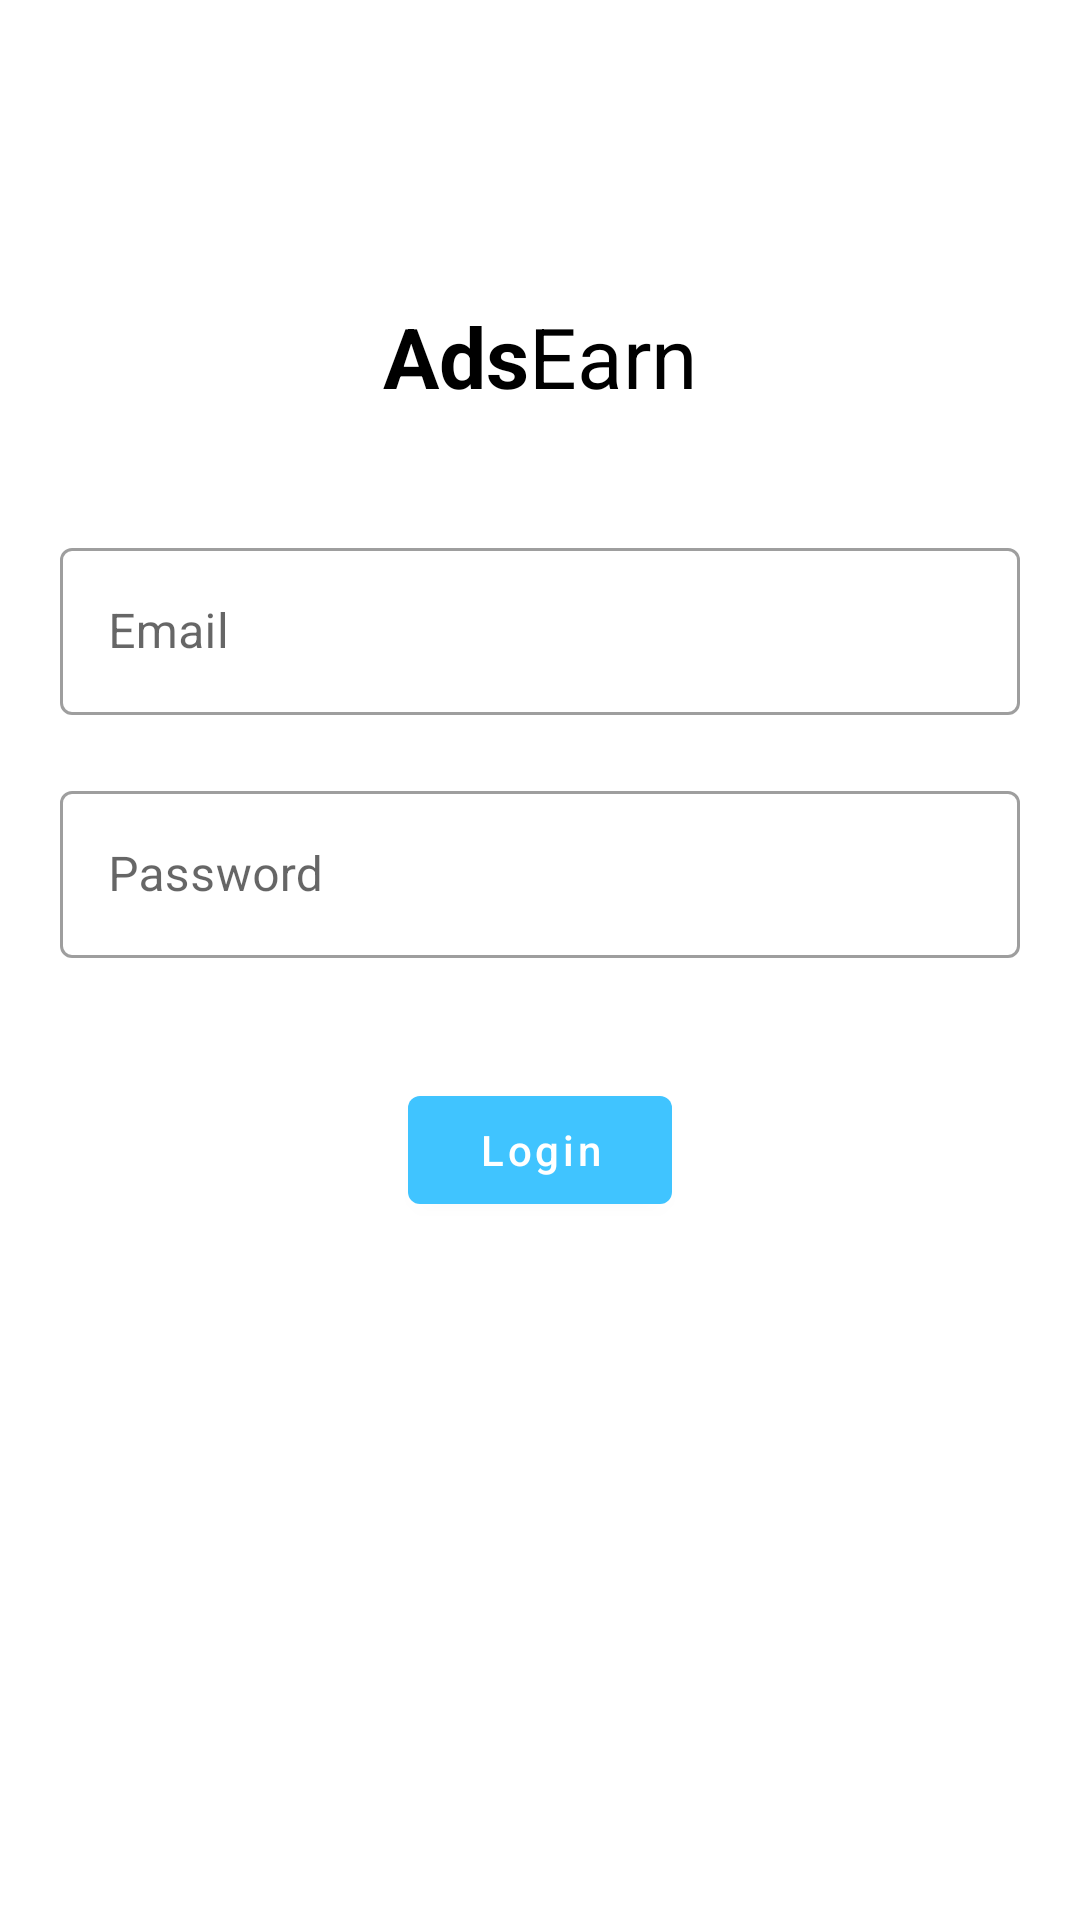

Reconstruct the res/layout file that produces this screen, plus the resources it refers to.
<!-- AndroidManifest.xml: application theme Theme.MajorProjectVersion5 -->
<!-- res/layout/activity_login.xml -->
<?xml version="1.0" encoding="utf-8"?>
<RelativeLayout xmlns:android="http://schemas.android.com/apk/res/android"
    xmlns:tools="http://schemas.android.com/tools"
    android:layout_width="match_parent"
    android:layout_height="match_parent"
    android:layout_centerInParent="true"
    tools:context=".Login">

    <TextView
        android:id="@+id/tvTitle"
        android:layout_width="wrap_content"
        android:layout_height="wrap_content"
        android:layout_centerHorizontal="true"
        android:layout_marginTop="100dp"
        android:text="@string/adsearn"
        android:textColor="@color/black"
        android:textSize="28sp" />

    <com.google.android.material.textfield.TextInputLayout
        android:id="@+id/outlinedTextFieldEmail"
        style="@style/Widget.MaterialComponents.TextInputLayout.OutlinedBox"
        android:layout_width="match_parent"
        android:layout_height="wrap_content"
        android:layout_below="@+id/tvTitle"
        android:layout_centerHorizontal="true"
        android:layout_marginLeft="20dp"
        android:layout_marginTop="40dp"
        android:layout_marginRight="20dp"
        android:hint="@string/email">

        <com.google.android.material.textfield.TextInputEditText
            android:id="@+id/etEmailLogin"
            android:layout_width="match_parent"
            android:layout_height="wrap_content"
            android:maxLines="1" />
    </com.google.android.material.textfield.TextInputLayout>

    <com.google.android.material.textfield.TextInputLayout
        android:id="@+id/outlinedTextFieldPassword"
        style="@style/Widget.MaterialComponents.TextInputLayout.OutlinedBox"
        android:layout_width="match_parent"
        android:layout_height="wrap_content"
        android:layout_below="@id/outlinedTextFieldEmail"
        android:layout_centerHorizontal="true"
        android:layout_marginLeft="20dp"
        android:layout_marginTop="20dp"
        android:layout_marginRight="20dp"
        android:hint="@string/password">

        <com.google.android.material.textfield.TextInputEditText
            android:id="@+id/etPasswordLogin"
            android:layout_width="match_parent"
            android:layout_height="wrap_content"
            android:maxLines="1" />
    </com.google.android.material.textfield.TextInputLayout>

    <com.google.android.material.button.MaterialButton
        android:id="@+id/btnLogin"
        android:layout_width="wrap_content"
        android:layout_height="wrap_content"
        android:layout_below="@id/outlinedTextFieldPassword"
        android:layout_centerHorizontal="true"
        android:layout_marginTop="40dp"
        android:text="@string/login"
        android:textAllCaps="false" />





</RelativeLayout>
<!-- resources referenced by this layout -->
<resources>
  <color name="black">#FF000000</color>
  <string name="adsearn"><b>Ads</b>Earn</string>
  <string name="email">Email</string>
  <string name="login">Login</string>
  <string name="password">Password</string>
  <style name="Theme.MajorProjectVersion5" parent="Theme.MaterialComponents.DayNight.NoActionBar">
          
          <item name="colorPrimary">@color/purple_500</item>
          <item name="colorPrimaryVariant">@color/purple_700</item>
          <item name="colorOnPrimary">@color/white</item>
          
          <item name="colorSecondary">@color/teal_200</item>
          <item name="colorSecondaryVariant">@color/teal_700</item>
          <item name="colorOnSecondary">@color/black</item>
          
          <item name="android:statusBarColor">?attr/colorPrimaryVariant</item>
          
      </style>
  <color name="purple_500">#FF40C4FF</color>
  <color name="purple_700">#00E5FF</color>
  <color name="white">#FFFFFFFF</color>
  <color name="teal_200">#FF03DAC5</color>
  <color name="teal_700">#FF018786</color>
</resources>
